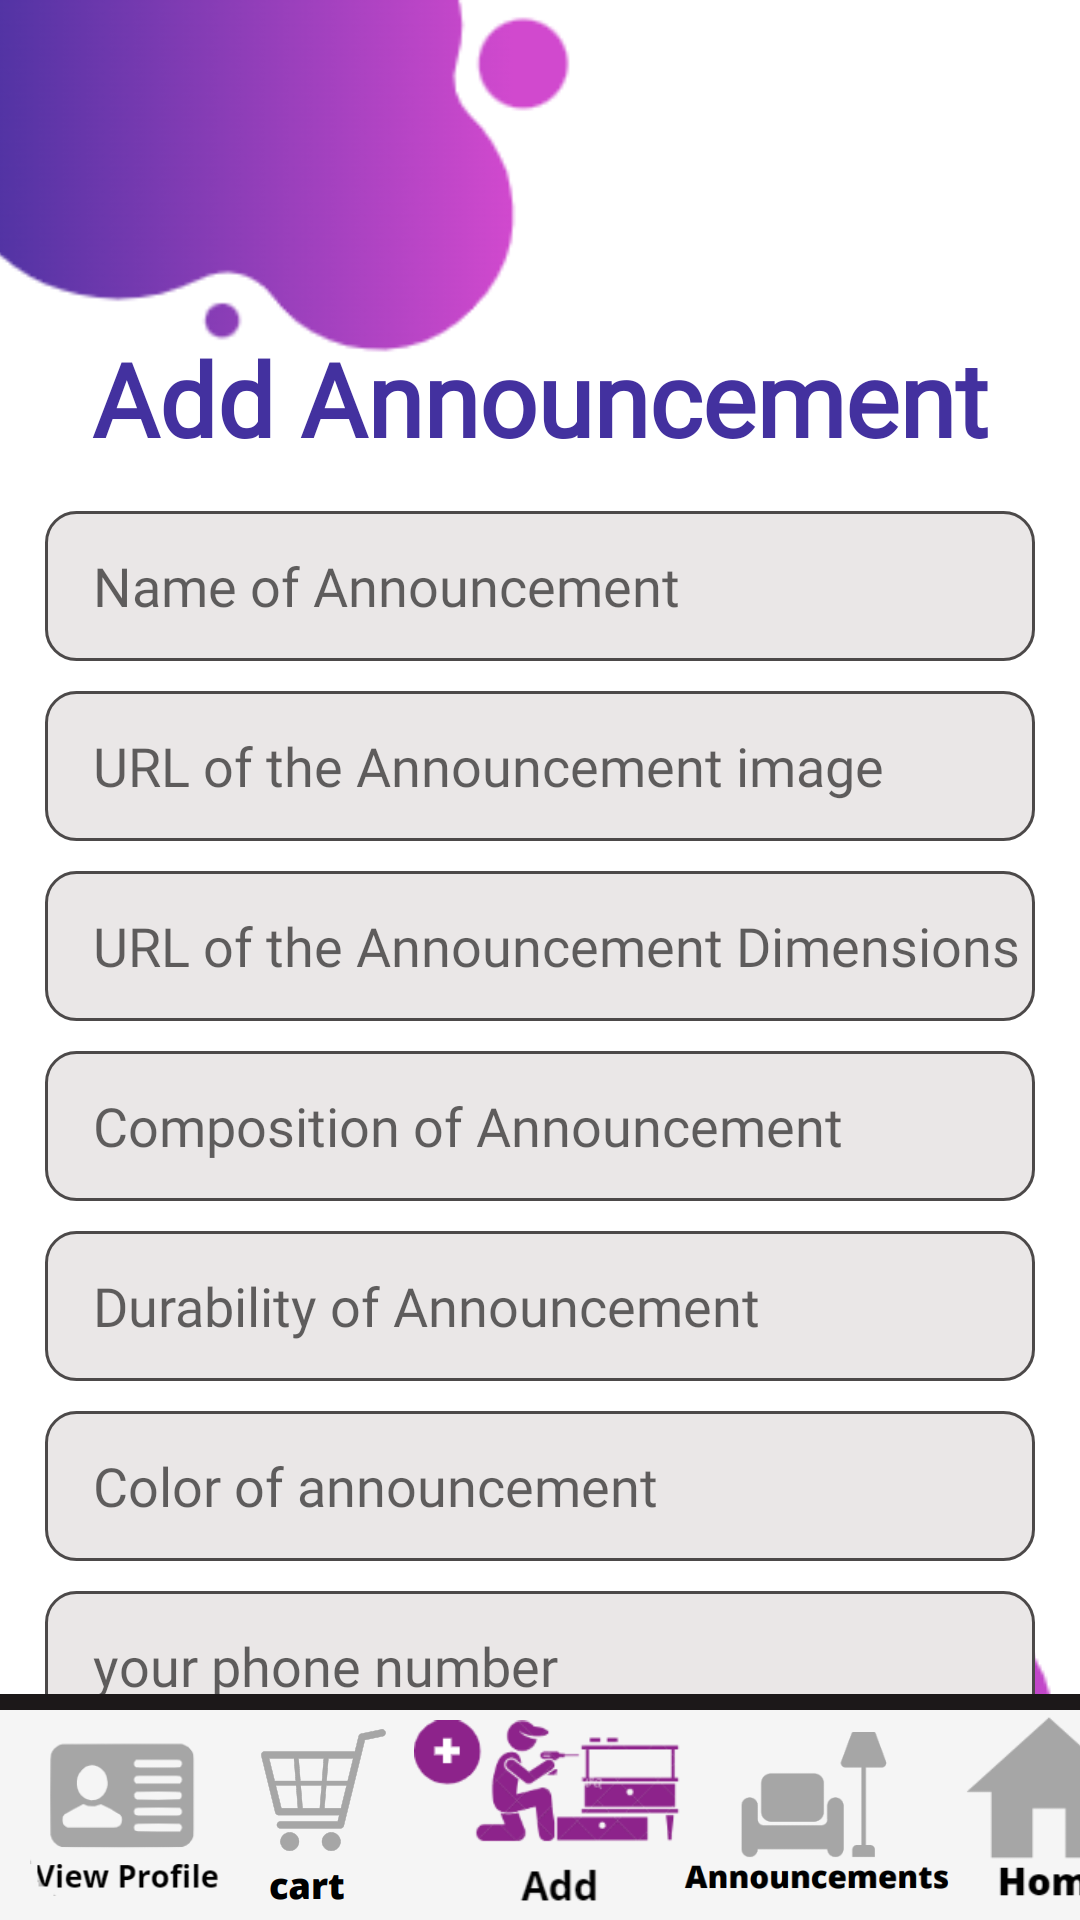

Here is an Android app screen rendered from its layout file. Give the layout XML and the strings, colors and styles it references.
<!-- AndroidManifest.xml: application theme Theme.FurnitureStore -->
<!-- res/layout/activity_add_announcements.xml -->
<?xml version="1.0" encoding="utf-8"?>
<FrameLayout xmlns:android="http://schemas.android.com/apk/res/android"
    xmlns:app="http://schemas.android.com/apk/res-auto"
    xmlns:tools="http://schemas.android.com/tools"
    android:layout_width="match_parent"
    android:layout_height="match_parent"
    android:orientation="vertical"
    tools:context=".AddAnnouncements">

    <RelativeLayout
        android:layout_width="match_parent"
        android:layout_height="match_parent">

        <ImageView
            android:layout_width="wrap_content"
            android:layout_height="123dp"
            android:layout_alignParentStart="true"
            android:layout_alignParentTop="true"
            android:layout_marginStart="-10dp"
            app:srcCompat="@drawable/topback" />

        <LinearLayout
            android:layout_width="wrap_content"
            android:layout_height="wrap_content"
            android:orientation="vertical"
            android:layout_alignParentTop="true"
            android:layout_alignParentEnd="true"
            android:layout_marginEnd="5dp"
            android:onClick="Profile"

            >

            
            
            
            
            
            
            <TextView
                android:layout_width="wrap_content"
                android:layout_height="wrap_content"
                android:id="@+id/name"
                android:text=""
                android:textColor="@color/black"
                android:layout_gravity="center"
                android:gravity="center"
                />
        </LinearLayout>

        <ImageView
            android:layout_width="wrap_content"
            android:layout_height="wrap_content"
            android:layout_alignParentBottom="true"
            android:layout_marginBottom="30dp"
            android:src="@drawable/buttonback"
            android:layout_alignParentEnd="true" />


    </RelativeLayout>
    <RelativeLayout
        android:layout_width="match_parent"
        android:layout_height="wrap_content"
        android:layout_marginTop="110dp">

        <LinearLayout
            android:layout_width="match_parent"
            android:layout_height="match_parent"
            android:orientation="vertical">

            <TextView
                android:id="@+id/home"
                android:layout_width="match_parent"
                android:layout_height="wrap_content"
                android:layout_gravity="center"
                android:fontFamily="@font/stayland"
                android:gravity="center"
                android:text="@string/add_announcement"
                android:textAppearance="@style/TextAppearance.AppCompat.Display1"
                android:textColor="#43319F"
                android:textStyle="bold" />

            <EditText
                android:id="@+id/Name"
                android:layout_width="match_parent"
                android:layout_height="50dp"
                android:layout_marginStart="15dp"
                android:layout_marginTop="15dp"
                android:layout_marginEnd="15dp"
                android:background="@drawable/add_border"
                android:fontFamily="@font/clustdemo"
                android:hint="@string/name_of_announcement"
                android:paddingStart="16dp" />

            <EditText
                android:id="@+id/Url"
                android:layout_width="match_parent"
                android:layout_height="50dp"
                android:layout_marginStart="15dp"
                android:layout_marginTop="10dp"
                android:layout_marginEnd="15dp"
                android:background="@drawable/add_border"
                android:fontFamily="@font/clustdemo"
                android:hint="@string/url_of_the_announcement_image"
                android:paddingStart="16dp" />

            <EditText
                android:id="@+id/UrlD"
                android:layout_width="match_parent"
                android:layout_height="50dp"
                android:layout_marginStart="15dp"
                android:layout_marginTop="10dp"
                android:layout_marginEnd="15dp"
                android:background="@drawable/add_border"
                android:fontFamily="@font/clustdemo"
                android:hint="@string/url_of_the_announcement_dimensions"
                android:paddingStart="16dp" />
            <EditText
                android:id="@+id/Composition"
                android:layout_width="match_parent"
                android:layout_height="50dp"
                android:layout_marginStart="15dp"
                android:layout_marginTop="10dp"
                android:layout_marginEnd="15dp"
                android:fontFamily="@font/clustdemo"
                android:background="@drawable/add_border"
                android:hint="@string/composition_of_announcement"
                android:paddingStart="16dp" />

            <EditText
                android:id="@+id/Durability"
                android:layout_width="match_parent"
                android:layout_height="50dp"
                android:layout_marginStart="15dp"
                android:layout_marginTop="10dp"
                android:layout_marginEnd="15dp"
                android:background="@drawable/add_border"
                android:fontFamily="@font/clustdemo"
                android:hint="@string/durability_of_announcement"
                android:paddingStart="16dp" />

            <EditText
                android:id="@+id/Color"
                android:layout_width="match_parent"
                android:layout_height="50dp"
                android:layout_marginStart="15dp"
                android:layout_marginTop="10dp"
                android:layout_marginEnd="15dp"
                android:background="@drawable/add_border"
                android:hint="@string/color_of_announcement"
                android:fontFamily="@font/clustdemo"
                android:paddingStart="16dp" />
            <EditText
                android:id="@+id/num"
                android:layout_width="match_parent"
                android:layout_height="50dp"
                android:layout_marginStart="15dp"
                android:layout_marginTop="10dp"
                android:layout_marginEnd="15dp"
                android:background="@drawable/add_border"
                android:hint="@string/your_phone_number"
                android:fontFamily="@font/clustdemo"
                android:paddingStart="16dp" />
            <LinearLayout
                android:layout_width="wrap_content"
                android:layout_height="wrap_content"
                android:orientation="horizontal"
                android:layout_marginStart="15dp"
                android:layout_marginTop="10dp"
                android:layout_marginEnd="15dp">
                <EditText
                    android:id="@+id/Price"
                    android:layout_width="175dp"
                    android:layout_height="50dp"
                    android:gravity="center"
                    android:background="@drawable/add_border"
                    android:fontFamily="@font/clustdemo"
                    android:hint="@string/price_of_announcement"
                    />987645

                <EditText
                    android:id="@+id/Type"
                    android:layout_width="175dp"
                    android:layout_height="50dp"
                    android:gravity="center"
                    android:layout_marginStart="10dp"
                    android:fontFamily="@font/clustdemo"
                    android:background="@drawable/add_border"
                    android:hint="@string/type_of_announcement"
                    />
            </LinearLayout>

            <Button
                android:fontFamily="@font/clustdemo"
                android:id="@+id/add"
                android:layout_width="wrap_content"
                android:layout_height="wrap_content"
                android:layout_gravity="center"
                android:layout_marginTop="20dp"
                android:textStyle="bold"
                android:backgroundTint="#8D238B"
                android:text="@string/add_new_announcement" />

        </LinearLayout>

        
        <View
            android:layout_width="match_parent"
            android:layout_height="8dp"
            android:background="#1C1819"
            android:layout_above="@id/nav"
            android:layout_marginBottom="-3dp"
            android:layout_alignParentEnd="true" />
        <LinearLayout
            android:id="@+id/nav"
            android:layout_width="match_parent"
            android:layout_height="70dp"
            android:layout_alignParentEnd="true"
            android:layout_alignParentBottom="true"
            android:background="#F5F5F5"
            android:orientation="horizontal">
            <ImageView
                android:layout_width="64dp"
                android:layout_height="70dp"
                app:srcCompat="@drawable/profile"
                android:layout_marginStart="10dp"
                android:onClick="Profile"/>
            
            
            
            
            
            <ImageView
                android:layout_width="64dp"
                android:layout_height="70dp"
                app:srcCompat="@drawable/cart"
                android:onClick="Cart"/>
            
            
            
            
            
            <ImageView
                android:layout_width="90dp"
                android:layout_height="70dp"
                app:srcCompat="@drawable/addannouncements3" />
            
            
            
            
            
            <ImageView
                android:layout_width="90dp"
                android:layout_height="70dp"
                android:onClick="announcements"
                app:srcCompat="@drawable/announcements" />
            
            
            
            
            
            <ImageView
                android:layout_width="60dp"
                android:layout_height="70dp"
                app:srcCompat="@drawable/home"
                android:onClick="Home"
                />
        </LinearLayout>
    </RelativeLayout>
    <ProgressBar
        android:layout_width="wrap_content"
        android:layout_height="wrap_content"
        android:layout_gravity="center"
        android:visibility="invisible"
        android:id="@+id/ProgressBar"
        />
</FrameLayout>
<!-- resources referenced by this layout -->
<resources>
  <color name="black">#FF000000</color>
  <!-- drawable add_border (drawable) -->
  <?xml version="1.0" encoding="utf-8" ?>
  <shape xmlns:android="http://schemas.android.com/apk/res/android"
      android:thickness="0dp"
      android:shape="rectangle">
      <stroke android:width="1dp"
          android:color="#4C4949"/>
      <corners android:radius="10dp" />
      <gradient
          android:endColor="#EAE7E7"
          android:type="linear"
          android:angle="270"/>
      <solid
          android:color="#EAE7E7"
          />
  </shape>
  <!-- drawable addannouncements3: png bitmap (drawable, 8154 bytes) -->
  <!-- drawable announcements: png bitmap (drawable, 7055 bytes) -->
  <!-- drawable buttonback: png bitmap (drawable, 8135 bytes) -->
  <!-- drawable cart: png bitmap (drawable, 5003 bytes) -->
  <!-- drawable home: png bitmap (drawable, 2871 bytes) -->
  <!-- drawable profile: png bitmap (drawable, 4802 bytes) -->
  <!-- drawable topback: png bitmap (drawable, 10045 bytes) -->
  <string name="add_announcement">Add Announcement</string>
  <string name="add_new_announcement">Add new Announcement</string>
  <string name="color_of_announcement">Color of announcement</string>
  <string name="composition_of_announcement">Composition of Announcement</string>
  <string name="durability_of_announcement">Durability of Announcement</string>
  <string name="name_of_announcement">Name of Announcement</string>
  <string name="price_of_announcement">Price of Announcement</string>
  <string name="type_of_announcement">Type of announcement</string>
  <string name="url_of_the_announcement_dimensions">URL of the Announcement Dimensions</string>
  <string name="url_of_the_announcement_image">URL of the Announcement image</string>
  <string name="your_phone_number">your phone number</string>
  <style name="Theme.FurnitureStore" parent="Theme.MaterialComponents.DayNight.DarkActionBar">
          
          <item name="colorPrimary">@color/purple_500</item>
          <item name="colorPrimaryVariant">@color/purple_700</item>
          <item name="colorOnPrimary">@color/white</item>
          
          <item name="colorSecondary">@color/teal_200</item>
          <item name="colorSecondaryVariant">@color/teal_700</item>
          <item name="colorOnSecondary">@color/black</item>
          
          <item name="android:statusBarColor" tools:targetApi="l">?attr/colorPrimaryVariant</item>
          
  
      </style>
  <color name="purple_500">#FF6200EE</color>
  <color name="purple_700">#FF3700B3</color>
  <color name="white">#FFFFFFFF</color>
  <color name="teal_200">#FF03DAC5</color>
  <color name="teal_700">#FF018786</color>
</resources>
